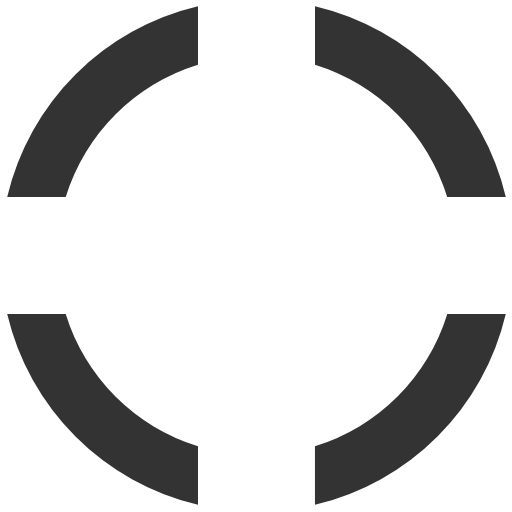
t = 0.00 s
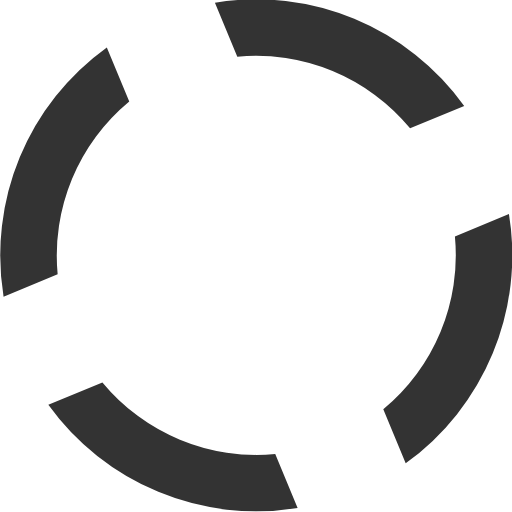
t = 0.10 s
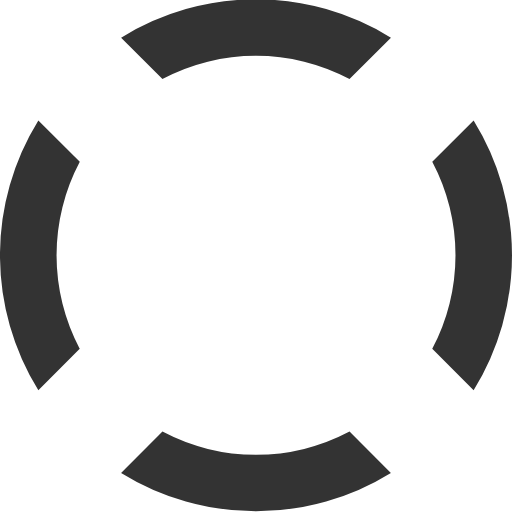
t = 0.20 s
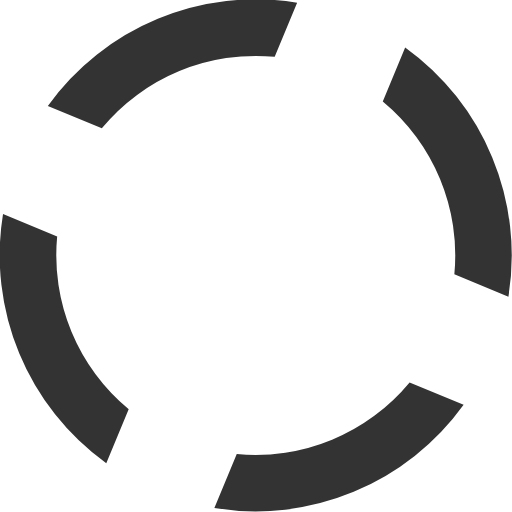
t = 0.30 s

The animated SVG that drew these frames (rendered in a browser with its animation timeline set to each time). Animation: 1 SMIL element (animateTransform=1); one cycle of 0.40 s, repeats indefinitely.

<?xml version="1.0" encoding="UTF-8" standalone="no"?><svg xmlns:svg="http://www.w3.org/2000/svg" xmlns="http://www.w3.org/2000/svg" xmlns:xlink="http://www.w3.org/1999/xlink" version="1.0" width="64px" height="64px" viewBox="0 0 128 128" xml:space="preserve"><g><path d="M78.75 16.18V1.56a64.1 64.1 0 0 1 47.7 47.7H111.8a49.98 49.98 0 0 0-33.07-33.08zM16.43 49.25H1.8a64.1 64.1 0 0 1 47.7-47.7V16.2a49.98 49.98 0 0 0-33.07 33.07zm33.07 62.32v14.62A64.1 64.1 0 0 1 1.8 78.5h14.63a49.98 49.98 0 0 0 33.07 33.07zm62.32-33.07h14.62a64.1 64.1 0 0 1-47.7 47.7v-14.63a49.98 49.98 0 0 0 33.08-33.07z" fill="#333333"/><animateTransform attributeName="transform" type="rotate" from="0 64 64" to="-90 64 64" dur="400ms" repeatCount="indefinite"></animateTransform></g></svg>